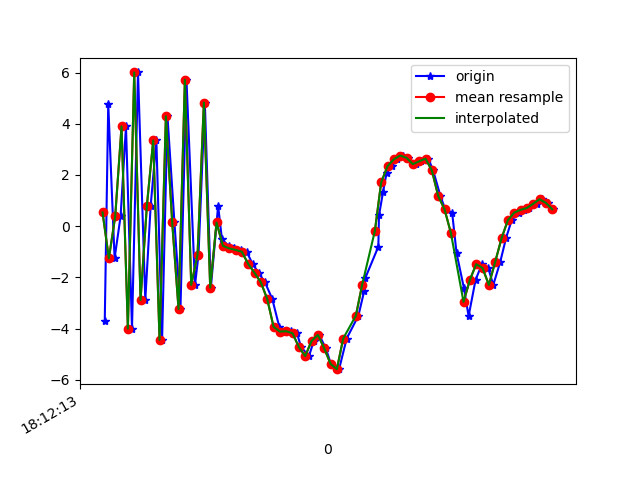

Source data for this figure (header and first rows):
1617819133547, 514777111006647, -3.701237, -0.09302473, 1.6821642
1617819133558, 514777130237417, 4.777, 1.6, -3.771
1617819133578, 514777149468187, -1.255, 0.3024, 6.969
1617819133597, 514777168698957, 0.3843, 0.9894, -7.955
1617819133614, 514777187929727, 3.898, 2.219, 8.593
1617819133633, 514777207160497, -4.001, 0.102, -4.781
1617819133652, 514777226391267, 6.005, 1.689, 1.388
1617819133675, 514777245622037, -2.881, -0.108, 4.484
1617819133692, 514777264852807, 0.7998, 0.8415, -7.632
1617819133710, 514777284083577, 3.349, 1.062, 7.783
1617819133728, 514777303314347, -4.441, -0.9009, -2.77
1617819133745, 514777322545117, 4.291, 1.062, -2.96
1617819133767, 514777341775887, 0.1482, 0.2581, 7.867
1617819133786, 514777361006657, -3.234, 0.0339, -6.72
1617819133805, 514777380237427, 5.721, 1.607, 1.539
1617819133832, 514777399468197, -2.293, -0.2381, 5.412
1617819133843, 514777418698967, -1.119, 0.384, -7.779
1617819133863, 514777437929737, 4.83, 1.924, 4.991
1617819133882, 514777457160507, -2.4, 0.1326, 2.496
1617819133905, 514777476391277, 0.802, 0.2722, 1.868
1617819133917, 514777495622047, -0.5131, -0.08883, 0.2276
1617819133938, 514777514852817, -0.7652, 0.64, 0.2572
1617819133956, 514777534083587, -0.8674, 1.506, 0.3359
1617819133978, 514777553314357, -0.9271, 0.8793, 0.8557
1617819133995, 514777572545127, -0.9992, -0.2372, 1.564
1617819134014, 514777591775897, -1.476, 0.4696, 1.945
1617819134033, 514777611006667, -1.822, 2.666, 2.291
1617819134053, 514777630237437, -2.194, 4.575, 3.437
1617819134076, 514777649468207, -2.842, 5.368, 5.169
1617819134098, 514777668698977, -3.924, 4.247, 5.614
1617819134117, 514777687929747, -4.116, 4.853, 5.229
1617819134135, 514777707160517, -4.103, 7.24, 4.796
1617819134154, 514777726391287, -4.18, 6.092, 6.44
1617819134167, 514777745622057, -4.723, 1.738, 8.841
1617819134192, 514777764852827, -5.073, -0.9242, 6.499
1617819134207, 514777784083597, -4.484, -0.9715, 3.752
1617819134224, 514777803314367, -4.246, 0.1557, 1.093
1617819134245, 514777822545137, -4.766, -1.701, -0.7012
1617819134261, 514777841775907, -5.376, -2.542, -2.875
1617819134287, 514777861006677, -5.584, -1.628, -6.011
1617819134311, 514777880237447, -4.387, 1.031, -9.087
1617819134348, 514777899468217, -3.495, 1.235, -10.1
1617819134366, 514777918698987, -2.545, 1.148, -11.09
1617819134370, 514777937929757, -2.018, 1.155, -11.29
1617819134411, 514777957160527, -0.7978, 2.562, -11.19
1617819134413, 514777976391297, 0.4208, 3.987, -10.8
1617819134426, 514777995622067, 1.346, 4.299, -9.9
1617819134437, 514778014852837, 2.084, 3.491, -8.732
1617819134454, 514778034083607, 2.343, 2.71, -7.479
1617819134471, 514778053314377, 2.613, 2.477, -6.206
1617819134490, 514778072545147, 2.76, 1.8, -5.389
1617819134504, 514778091775917, 2.669, 0.8396, -4.206
1617819134529, 514778111006687, 2.424, -0.2637, -3.224
1617819134547, 514778130237457, 2.535, -0.1718, -3.058
1617819134569, 514778149468227, 2.639, 0.2288, -3.64
1617819134584, 514778168698997, 2.177, -0.2382, -3.355
1617819134607, 514778187929767, 1.181, -1.163, -1.824
1617819134622, 514778207160537, 0.6602, -0.7585, -1.7
1617819134644, 514778226391307, 0.5347, -0.3015, -3.448
1617819134658, 514778245622077, -1.052, 1.727, -2.741
1617819134681, 514778264852847, -2.399, 3.846, 0.02834
... 15 more rows
